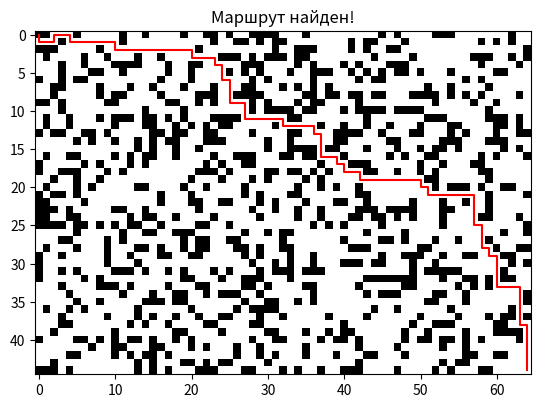

Generate this figure with matplotlib:
import numpy
import heapq
import matplotlib.pyplot as plt


def generate_map(height: int = None, width: int = None, wall_chance: float = 0.3) -> numpy.ndarray:
    """
    Функция создаёт поле, по которому перемещается робот.
    Важно: начальная позиция робота всегда равна (0, 0), а координаты его цели (height - 1, width - 1).

    :param height: int - "Высота" поля перемещения, если None - выбирается случайным образом.
    :param width: int - "Ширина" поля перемещения, если None - выбирается случайным образом.
    :param wall_chance: float - Вероятность появления стены для каждой ячейки поля перемещения, если None - 0.3.
    :return: numpy.ndarray - Матрица, представляющая собой поле перемещения. 0 - свободная ячейка, 1 - стена.
    """

    # Определение высоты и ширины, в случае случайной генерации
    if height is None:
        height = numpy.random.randint(2, 100)
    if width is None:
        width = numpy.random.randint(2, 100)

    # Валидация параметров функции
    assert height > 1
    assert width > 1
    assert 1 >= wall_chance >= 0

    return numpy.random.choice(
        [0, 1],
        size=(height, width),
        p=[1 - wall_chance, wall_chance],
    )


def heuristic(p1: tuple[int, int], p2: tuple[int, int]) -> int:
    """
    Функция для оценки расстояния между точками p1 и p2.

    :param p1: tuple[int, int] - Координаты первой точки.
    :param p2: tuple[int, int] - Координаты второй точки.
    :return: int - Манхэтэнское расстояния aka эвристика для точек p1 и p2.
    """
    return abs(p1[0] - p2[0]) + abs(p1[1] - p2[1])


def find_path(
        robo_map: numpy.ndarray,
        start: tuple[int, int] = None,
        target: tuple[int, int] = None
) -> list[tuple[int, int]] | None:
    """
    Функция вычисляет путь, применяя алгоритм A*.
    Если путь не найден, возвращается None.

    :param robo_map: numpy.ndarray - Матрица, представляющая собой поле перемещения. 0 - свободная ячейка, 1 - стена.
    :param start: tuple[int, int] - Координаты первого участка пути, если None - (0, 0).
    :param target: tuple[int, int] - Координаты конечного участка пути, если None - последний элемент матрицы robo_map.
    :return: list[tuple[int, int]] - Список координат, принадлежащих найденному пути.
    """
    # Определение координат, в случае случайной генерации
    if start is None:
        start = (0, 0)
    if target is None:
        target = (robo_map.shape[0] - 1, robo_map.shape[1] - 1)

    # Валидация параметров функции
    assert robo_map.shape[0] > 1
    assert robo_map.shape[1] > 1
    assert 0 <= start[0] <= robo_map.shape[0] - 1
    assert 0 <= start[1] <= robo_map.shape[1] - 1
    assert 0 <= target[0] <= robo_map.shape[0] - 1
    assert 0 <= target[1] <= robo_map.shape[1] - 1

    # Определяем необходимые переменные для работы алгоритма
    to_be_processed = []  # Куча с узлами, ожидающими обработки
    came_from = {}  # Путь до текущей расссматриваемой точки

    # Словарь, где ключ - координаты точки, а значение - длина пути до точки от начала пути
    g_len = {start: 0}

    # Слоаврь, где ключ - координаты точки, а значение - длина пути от начала координат, до конца пути ЧЕРЕЗ эту точку
    f_len = {start: heuristic(start, target)}

    # Начинаем обработку, предварительно добавив начало пути, с минимальным приоритетом очереди
    heapq.heappush(to_be_processed, (0, start))
    while to_be_processed:
        current = heapq.heappop(to_be_processed)[1]  # Извлекаем точку с наименьшим приоритетом

        # Если текущий элемент - цель, тогда просто восстанавливаем маршрут и возвращаем искомый путь
        if current == target:
            found_path = []
            while current in came_from:
                found_path.append(current)
                current = came_from[current]
            found_path.append(start)
            return found_path[::-1]

        # Обрабатываем соседние координаты
        for cell in [(0, 1), (1, 0), (0, -1), (-1, 0)]:
            neighbor = (current[0] + cell[0], current[1] + cell[1])

            # Проверяем не вышли ли мы за границы карты
            if 0 <= neighbor[0] < robo_map.shape[0] and 0 <= neighbor[1] < robo_map.shape[1]:

                # Проверяем, является ли ячейка пустой
                if robo_map[neighbor[0]][neighbor[1]] == 0:

                    tmp_g_len = g_len[current] + 1  # Рассчитываем временную стоимость пути до текущей точки

                    # Самое интересное: Если соседняя точка не была посещена
                    # или временный путь текущего элемента меньше чем у соседней точки:
                    if neighbor not in g_len or tmp_g_len < g_len[neighbor]:
                        # Переписываем координаты точки (или же прост записываем новые, если точки не было)
                        came_from[neighbor] = current

                        # Обновляем словари длин путей данными текущей точки
                        g_len[neighbor] = tmp_g_len
                        f_len[neighbor] = heuristic(neighbor, target) + tmp_g_len

                        # Добавлеям соседа в кучу, что бы потом ео обработать, согласно его приоритету в ней
                        heapq.heappush(to_be_processed, (f_len[neighbor], neighbor))


mappy = generate_map()
path = find_path(mappy)

plt.imshow(mappy, cmap='binary')
if path:
    path = numpy.array(path)
    plt.plot(path[:, 1], path[:, 0], color='red')
    plt.title('Маршрут найден!')
else:
    plt.title("Маршрут не найден!")
plt.show()
